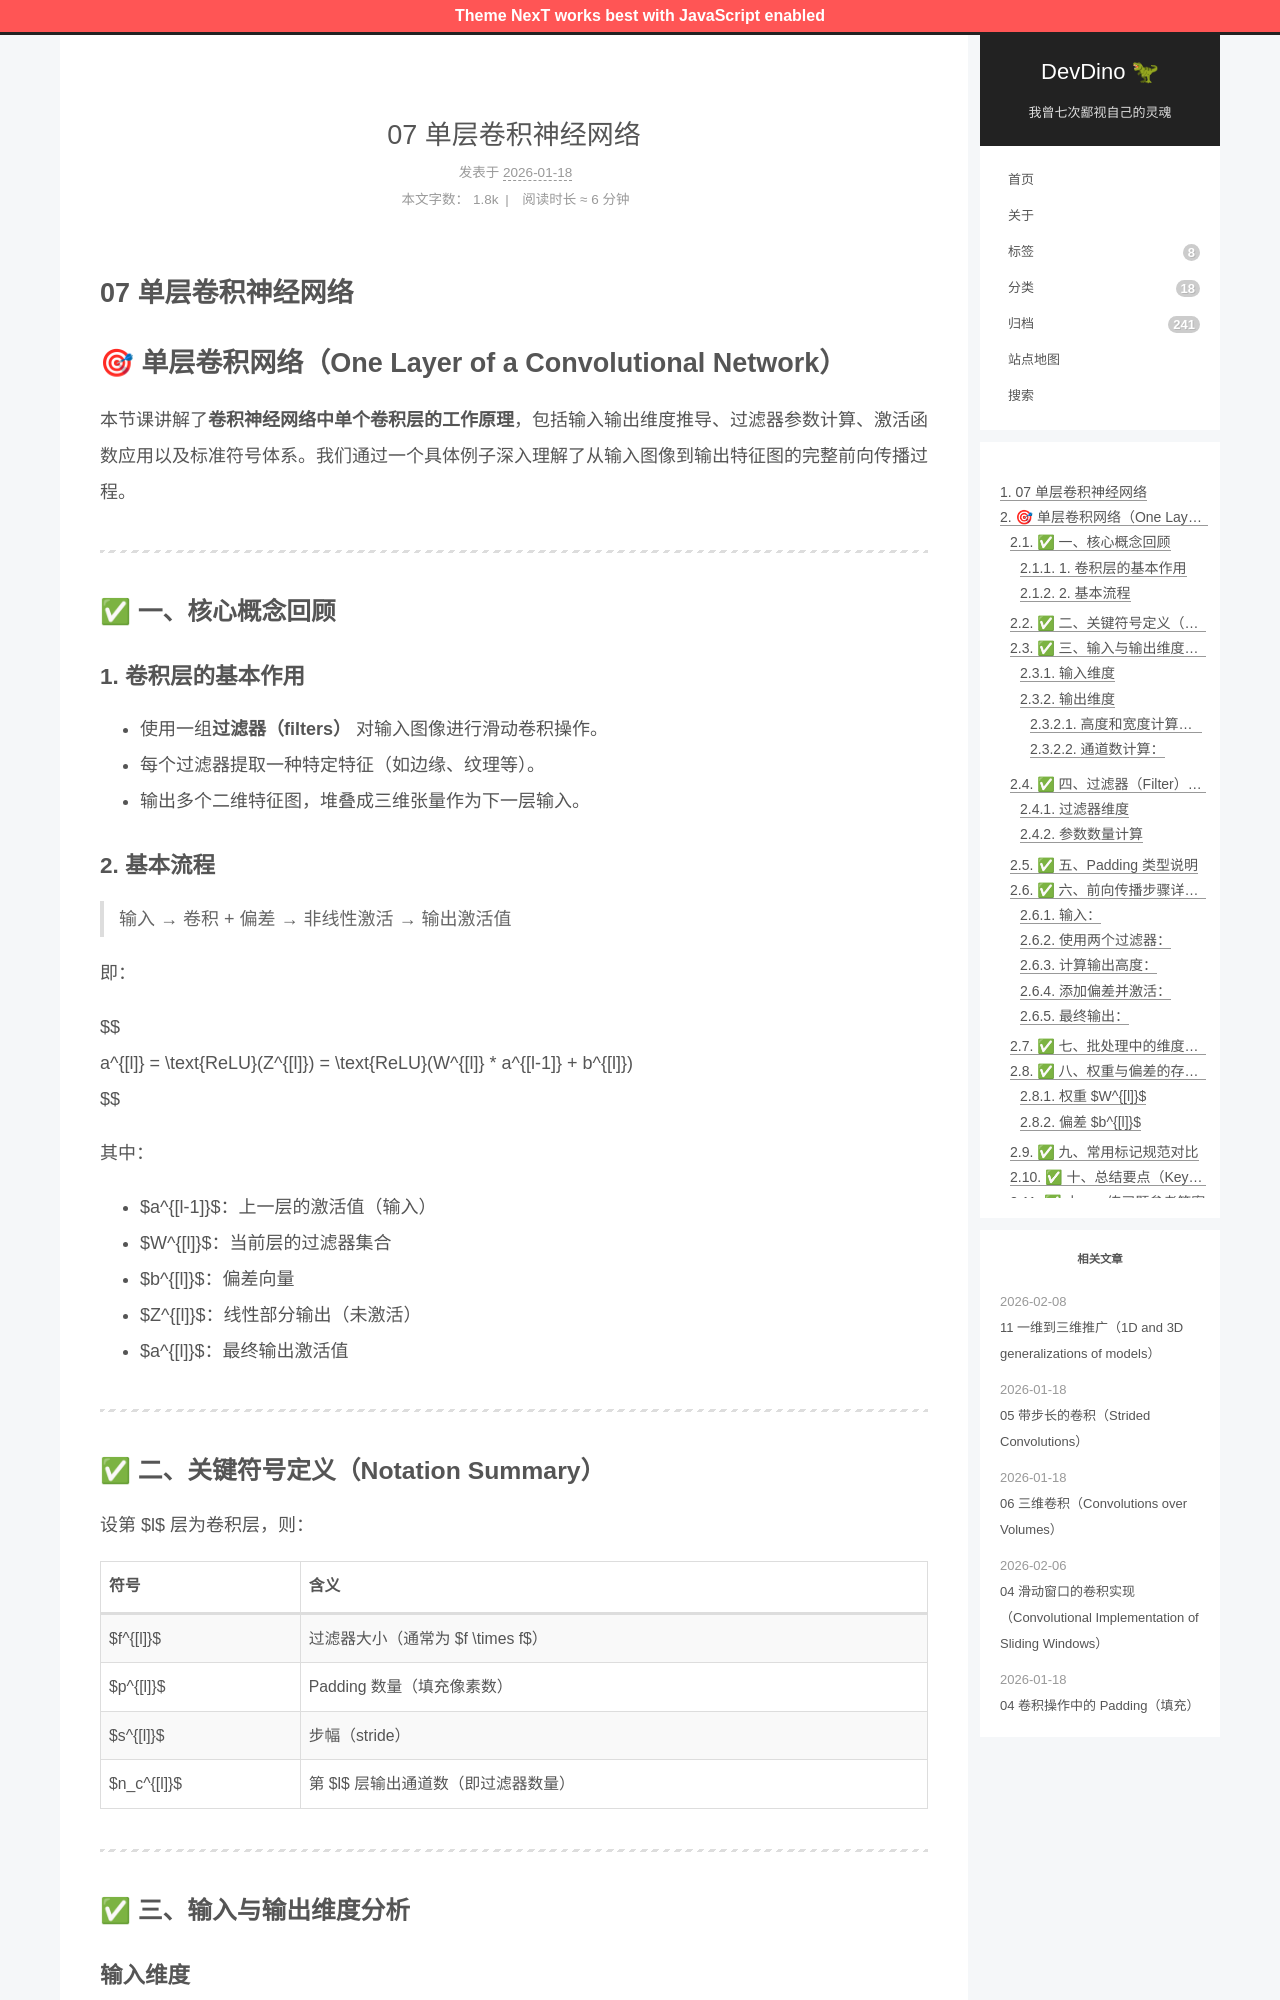

repository: afetmin/blog · page: 卷积神经网络1/07 单层卷积神经网络/index.html · generator: jekyll

---
title: 07 单层卷积神经网络
date: 2026-01-18T12:30:19Z
lastmod: 2026-01-18T12:44:50Z
categories: 卷积神经网络
---

# 07 单层卷积神经网络

# 🎯 单层卷积网络（One Layer of a Convolutional Network）

本节课讲解了**卷积神经网络中单个卷积层的工作原理**，包括输入输出维度推导、过滤器参数计算、激活函数应用以及标准符号体系。我们通过一个具体例子深入理解了从输入图像到输出特征图的完整前向传播过程。

---

## ✅ 一、核心概念回顾

### 1. 卷积层的基本作用

- 使用一组**过滤器（filters）**  对输入图像进行滑动卷积操作。
- 每个过滤器提取一种特定特征（如边缘、纹理等）。
- 输出多个二维特征图，堆叠成三维张量作为下一层输入。

### 2. 基本流程

> 输入 → 卷积 + 偏差 → 非线性激活 → 输出激活值

即：

$$
a^{[l]} = \text{ReLU}(Z^{[l]}) = \text{ReLU}(W^{[l]} * a^{[l-1]} + b^{[l]})
$$

其中：

- $a^{[l-1]}$：上一层的激活值（输入）
- $W^{[l]}$：当前层的过滤器集合
- $b^{[l]}$：偏差向量
- $Z^{[l]}$：线性部分输出（未激活）
- $a^{[l]}$：最终输出激活值

---

## ✅ 二、关键符号定义（Notation Summary）

设第 $l$ 层为卷积层，则：

|符号|含义|
| ------| ----------------------------------|
|$f^{[l]}$|过滤器大小（通常为 $f \times f$）|
|$p^{[l]}$|Padding 数量（填充像素数）|
|$s^{[l]}$|步幅（stride）|
|$n_c^{[l]}$|第 $l$ 层输出通道数（即过滤器数量）|

---

## ✅ 三、输入与输出维度分析
